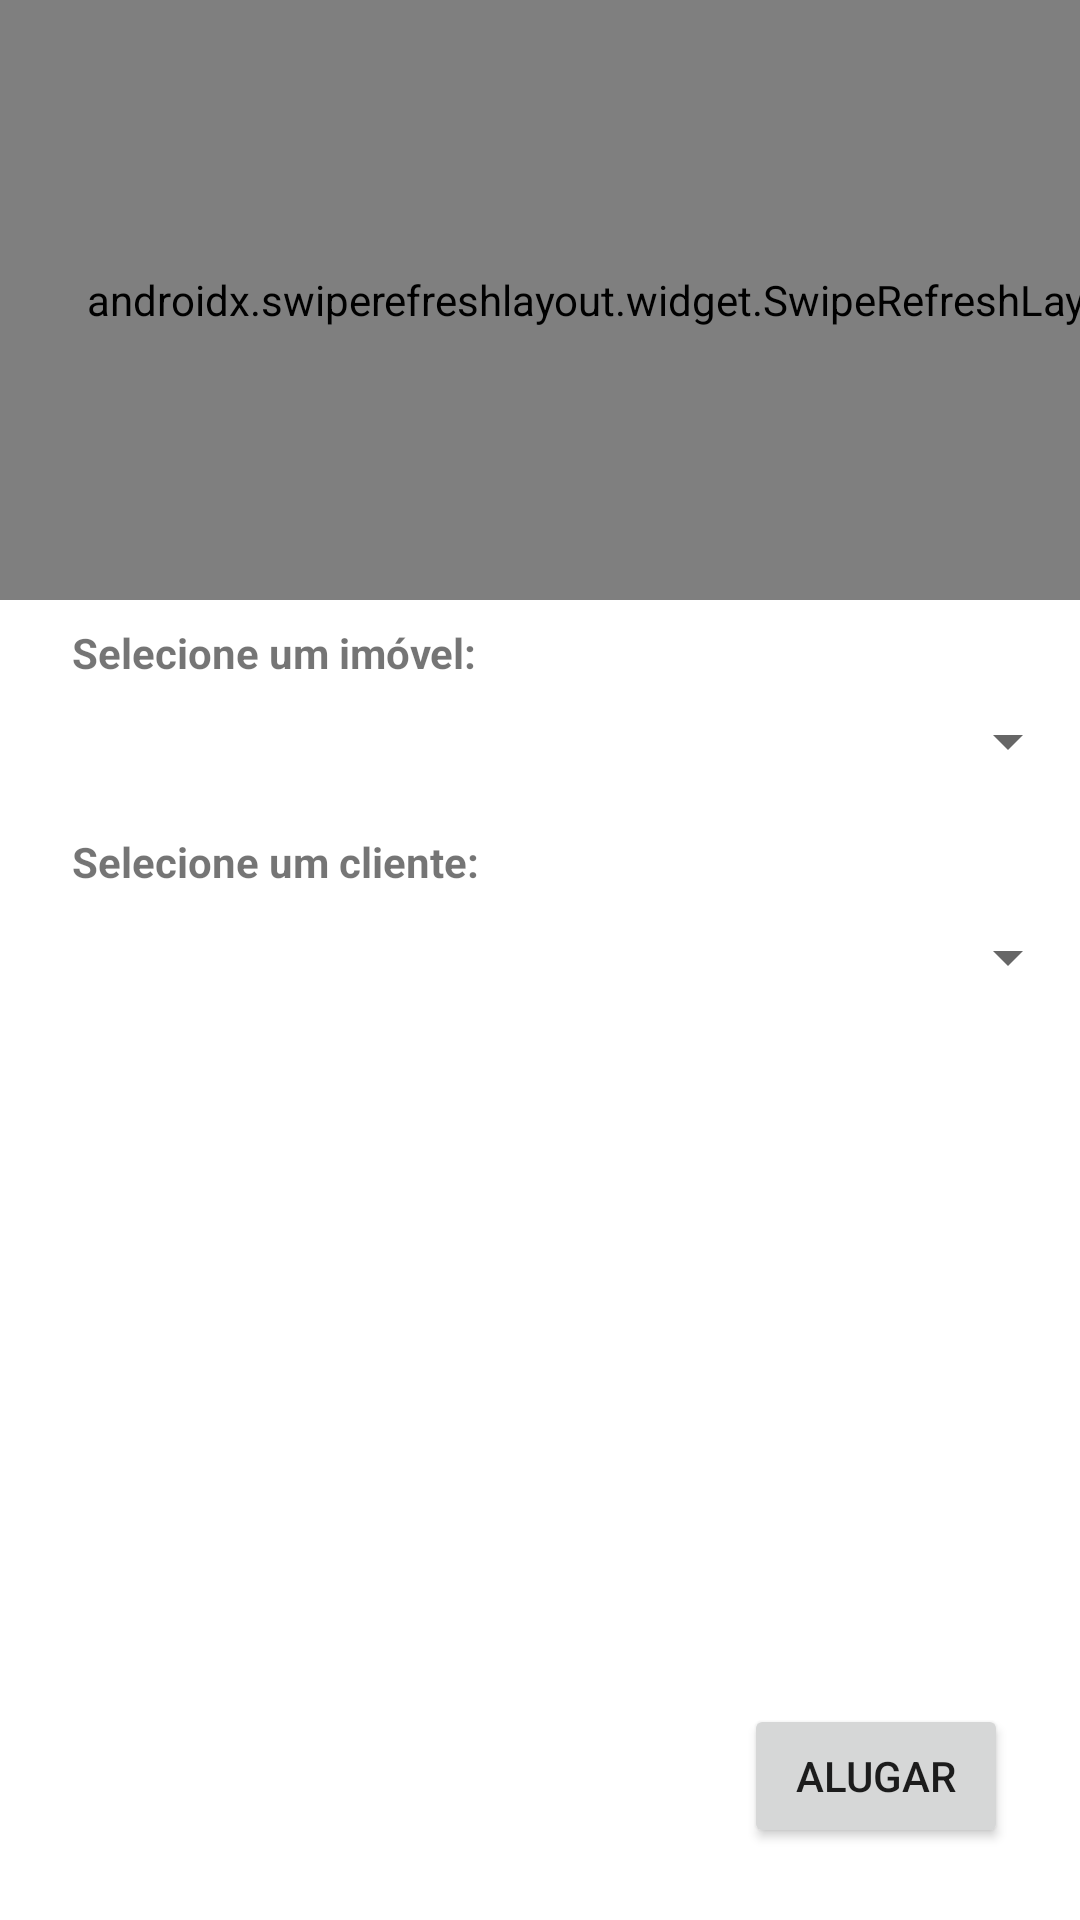

Produce the Android XML layout that renders to this screen, including the resource entries it uses.
<!-- AndroidManifest.xml: application theme Theme.Controlealugueis -->
<!-- res/layout/activity_alugueis.xml -->
<?xml version="1.0" encoding="utf-8"?>
<androidx.constraintlayout.widget.ConstraintLayout xmlns:android="http://schemas.android.com/apk/res/android"
    xmlns:app="http://schemas.android.com/apk/res-auto"
    xmlns:tools="http://schemas.android.com/tools"
    android:layout_width="match_parent"
    android:layout_height="match_parent"
    tools:context=".AlugueisActivity">

    <androidx.swiperefreshlayout.widget.SwipeRefreshLayout
        android:id="@+id/swipeRefreshLayoyt3"
        android:layout_width="411dp"
        android:layout_height="200dp"
        android:visibility="visible"
        app:layout_constraintEnd_toEndOf="parent"
        app:layout_constraintHorizontal_bias="0.0"
        app:layout_constraintStart_toStartOf="parent"
        app:layout_constraintTop_toTopOf="parent"
        tools:visibility="visible">

        <androidx.recyclerview.widget.RecyclerView
            android:id="@+id/list_recycler_alugueis"
            android:layout_width="207dp"
            android:layout_height="201dp"
            android:layout_marginStart="1dp"
            android:layout_marginTop="1dp"
            android:layout_marginEnd="1dp"
            android:layout_marginBottom="1dp" />

    </androidx.swiperefreshlayout.widget.SwipeRefreshLayout>

    <Spinner
        android:id="@+id/spinnerImoveis"
        android:layout_width="match_parent"
        android:layout_height="wrap_content"
        android:layout_marginTop="8dp"
        app:layout_constraintEnd_toEndOf="parent"

        app:layout_constraintStart_toStartOf="parent"
        app:layout_constraintTop_toBottomOf="@+id/imovel_text" />

    <Spinner
        android:id="@+id/spinnerClientes"
        android:layout_width="match_parent"
        android:layout_height="wrap_content"
        android:layout_marginTop="48dp"
        app:layout_constraintEnd_toEndOf="parent"
        app:layout_constraintStart_toStartOf="parent"
        app:layout_constraintTop_toBottomOf="@+id/spinnerImoveis" />

    <TextView
        android:id="@+id/imovel_text"
        android:layout_width="wrap_content"
        android:layout_height="wrap_content"
        android:layout_marginStart="24dp"
        android:layout_marginTop="8dp"
        android:text="@string/imovel_text2"
        android:textStyle="bold"
        app:layout_constraintStart_toStartOf="parent"
        app:layout_constraintTop_toBottomOf="@+id/swipeRefreshLayoyt3" />

    <TextView
        android:id="@+id/cliente_text2"
        android:layout_width="wrap_content"
        android:layout_height="wrap_content"
        android:layout_marginStart="24dp"
        android:layout_marginTop="8dp"
        android:text="@string/cliente_text2"
        android:textStyle="bold"
        app:layout_constraintBottom_toTopOf="@+id/spinnerClientes"
        app:layout_constraintStart_toStartOf="parent"
        app:layout_constraintTop_toBottomOf="@+id/spinnerImoveis" />

    <Button
        android:id="@+id/alugaImovel"
        android:layout_width="wrap_content"
        android:layout_height="wrap_content"
        android:layout_marginEnd="24dp"
        android:layout_marginBottom="24dp"
        android:onClick="alugaImovel"
        android:text="@string/aluga_imovel"
        app:layout_constraintBottom_toBottomOf="parent"
        app:layout_constraintEnd_toEndOf="parent" />

</androidx.constraintlayout.widget.ConstraintLayout>
<!-- resources referenced by this layout -->
<resources>
  <string name="aluga_imovel">Alugar</string>
  <string name="cliente_text2">Selecione um cliente:</string>
  <string name="imovel_text2">Selecione um imóvel:</string>
  <style name="Theme.Controlealugueis" parent="Theme.MaterialComponents.DayNight.DarkActionBar">
          
          <item name="colorPrimary">@color/purple_500</item>
          <item name="colorPrimaryVariant">@color/purple_700</item>
          <item name="colorOnPrimary">@color/white</item>
          
          <item name="colorSecondary">@color/teal_200</item>
          <item name="colorSecondaryVariant">@color/teal_700</item>
          <item name="colorOnSecondary">@color/black</item>
          
          <item name="android:statusBarColor" tools:targetApi="l">?attr/colorPrimaryVariant</item>
          
      </style>
  <!-- not gathered from this repository: default colours our renderer supplied (Android Studio template values) -->
  <color name="purple_500">#FF6200EE</color>
  <color name="purple_700">#FF3700B3</color>
  <color name="teal_200">#FF03DAC5</color>
  <color name="teal_700">#FF018786</color>
  <color name="black">#FF000000</color>
  <color name="white">#FFFFFFFF</color>
</resources>
